Run: headless pygame with SDL's dummy video driver; simulated clock (each Clock.tick advances the game by its frame time, no real sleeping); random seed 0; keys injected as events and as key.get_pressed() state; no mouse input.
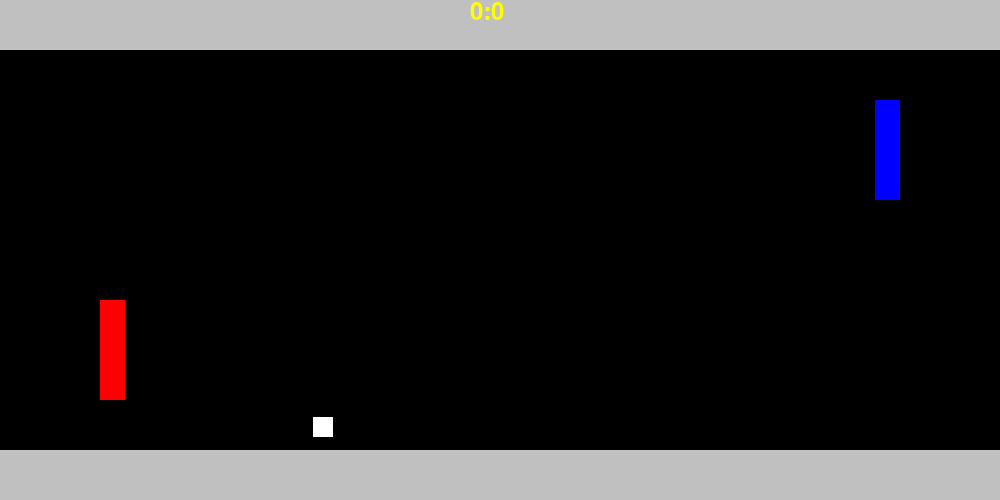
Frame 1 of 4 · flips 1–60 · no input
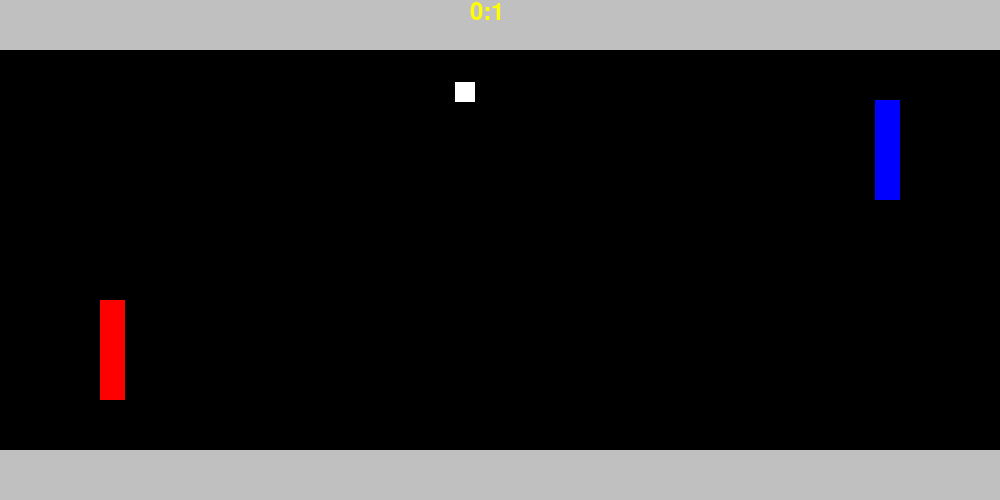
Frame 2 of 4 · flips 61–180 · tapped SPACE, RETURN · held RIGHT (→), D
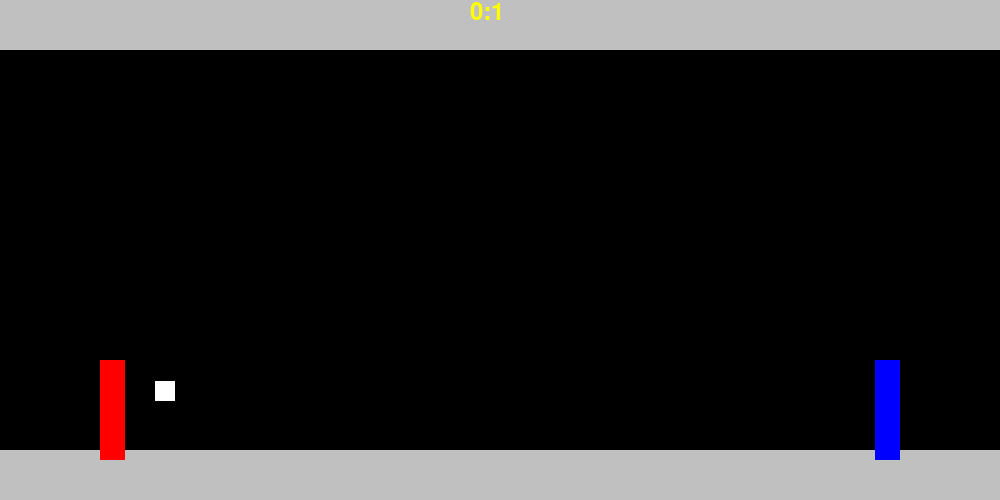
Frame 3 of 4 · flips 181–300 · held DOWN (↓), S
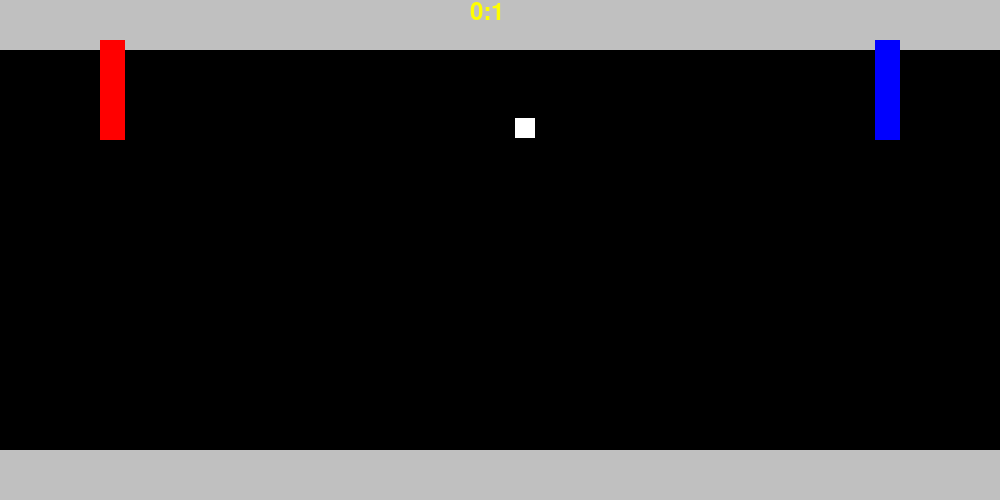
Frame 4 of 4 · flips 301–420 · held LEFT (←), A, UP (↑), W

The pygame program that drew these frames:

# This code is for the game of pong
import pygame
import random
import sys

pygame.init()

HEIGHT = 500
WIDTH = 1000


# Color in RGB
RED = (255,0,0)
BLUE = (0,0,255)
WHITE = (255,255,255)
GREY = (192,192,192)
BLACK = (0,0,0)
GREEN = (0,255,0)
YELLOW = (255,255,0)

# The players data
redplayer_pos = [100, 300]
redplayer_change_in_y = 0
redplayer_size = [25,100]
redplayer_score = 0
rp_go_up = False
rp_go_down = False



bluplayer_pos = [875,100]
bluplayer_change_in_y = 0
bluplayer_size = [25,100]
bluplayer_score = 0
bp_go_up = False
bp_go_down = False

player_speed = 10



# The ball data
ball_pos = [490, 240]
ball_change_in_pos = [-3,3]
ball_size = [20,20]
ball_collision = 0


# Border data
topborder_pos = [0,0]
topborder_size = [1000,50]

bottomborder_pos = [0,450]
bottomborder_size = [1000,50]


# Screen data
screen = pygame.display.set_mode((WIDTH,HEIGHT))
clock = pygame.time.Clock()
game_over = False




while not game_over:
    for event in pygame.event.get():

        if event.type == pygame.QUIT:
            sys.exit()

        if event.type == pygame.KEYDOWN:
            # Control the red player rate of change in y pos
            if event.key == pygame.K_s:
                rp_go_down = True
            if event.key == pygame.K_w:
                rp_go_up = True

            # Control the blu player rate of change in y pos
            if event.key == pygame.K_UP:
                bp_go_up = True
            if event.key == pygame.K_DOWN:
                bp_go_down = True


        # Stop player from moving after releasing button
        if event.type == pygame.KEYUP:
            if event.key == pygame.K_w:
                rp_go_up = False

            if event.key == pygame.K_s:
                rp_go_down = False

            if event.key == pygame.K_UP:
                bp_go_up = False

            if event.key == pygame.K_DOWN:
                bp_go_down = False

    # Updating the variable (I dont know why stuff dont update when I change its dependent variable?)
    # Ans: python only update the variable you referred it to, NOT the dependent variable
    # that used the referred variable)
    score_font = pygame.font.SysFont("monospace", 35)
    score_text = str(redplayer_score) + ':' + str(bluplayer_score)
    score_label = score_font.render(score_text, 1, YELLOW)
    score_pos = [470, 0]

    ball_speed = ball_collision + 3
    # Defining the rectangle of each object

    redplayer_rec = pygame.Rect(redplayer_pos[0], redplayer_pos[1], redplayer_size[0], redplayer_size[1])
    bluplayer_rec = pygame.Rect(bluplayer_pos[0], bluplayer_pos[1], bluplayer_size[0], bluplayer_size[1])
    ball_rec = pygame.Rect(ball_pos[0], ball_pos[1], ball_size[0], ball_size[1])
    topborder_rec = pygame.Rect(topborder_pos[0], topborder_pos[1], topborder_size[0], topborder_size[1])
    bottomborder_rec = pygame.Rect(bottomborder_pos[0], bottomborder_pos[1], bottomborder_size[0], bottomborder_size[1])





    # Update positon for the player red and blu
    if rp_go_up:
        redplayer_pos[1] -= player_speed
    if rp_go_down:
        redplayer_pos[1] += player_speed
    if bp_go_up:
        bluplayer_pos[1] -= player_speed
    if bp_go_down:
        bluplayer_pos[1] += player_speed
        # For preventing player moving into border
    if redplayer_rec.colliderect(topborder_rec):
        redplayer_pos[1] += player_speed
    if redplayer_rec.colliderect(bottomborder_rec):
        redplayer_pos[1] -= player_speed
    if bluplayer_rec.colliderect(topborder_rec):
        bluplayer_pos[1] += player_speed
    if bluplayer_rec.colliderect(bottomborder_rec):
        bluplayer_pos[1] -= player_speed



    # Logic for ball collision
    if ball_rec.colliderect(redplayer_rec):
        ball_collision += 1
        ball_pos[0] += abs(ball_speed) + 3
        ball_change_in_pos[0] = abs(ball_speed)

    if ball_rec.colliderect(bluplayer_rec):
        ball_collision += 1
        ball_pos[0] -= abs(ball_speed) + 3
        ball_change_in_pos[0] = -abs(ball_speed)

    if ball_rec.colliderect(topborder_rec):
        ball_pos[1] += 5
        ball_change_in_pos[1] = ball_change_in_pos[1] * -1

    if ball_rec.colliderect(bottomborder_rec):
        ball_pos[1] -= 5
        ball_change_in_pos[1] = ball_change_in_pos[1] * -1

    # Logic for getting points
    # It also reset the ball collision and speed and update the change in pos
    if ball_pos[0] < 0:  # Blu get a point
        ball_collision = 0
        ball_speed = 0
        ball_change_in_pos[0] = -3
        bluplayer_score += 1
        ball_pos[0] = 500

    if ball_pos[0] > WIDTH:  # Red get a point
        ball_collision = 0
        ball_speed = 0
        ball_change_in_pos[0] = 3
        redplayer_score += 1
        ball_pos[0] = 500

    # Update position of the ball
    ball_pos[0] += ball_change_in_pos[0]
    ball_pos[1] += ball_change_in_pos[1]







    # Drawing the stuff on the screen
    screen.fill(BLACK)


    pygame.draw.rect(screen, GREY, bottomborder_rec)
    pygame.draw.rect(screen, GREY, topborder_rec)
    pygame.draw.rect(screen, WHITE, ball_rec)
    pygame.draw.rect(screen, RED, redplayer_rec)
    pygame.draw.rect(screen, BLUE, bluplayer_rec)
    screen.blit(score_label, score_pos)

    clock.tick(30)
    pygame.display.update()
